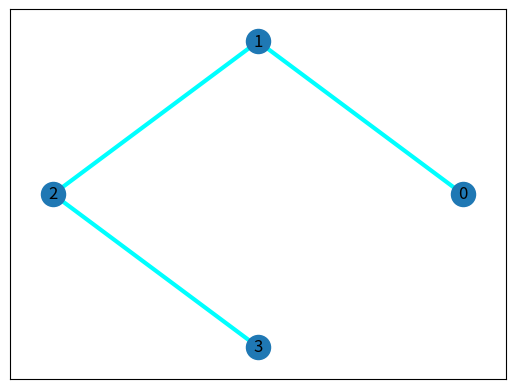

The matplotlib source for this figure:
import matplotlib.pyplot as plt
import networkx as nx
from networkx.algorithms import bipartite
G = nx.path_graph(4)
c = bipartite.color(G)
pos=nx.circular_layout(G)
nx.set_node_attributes(G, c, 'bipartite')
nx.draw_networkx(G, pos, width=3,edge_color='aqua')
print(c)
